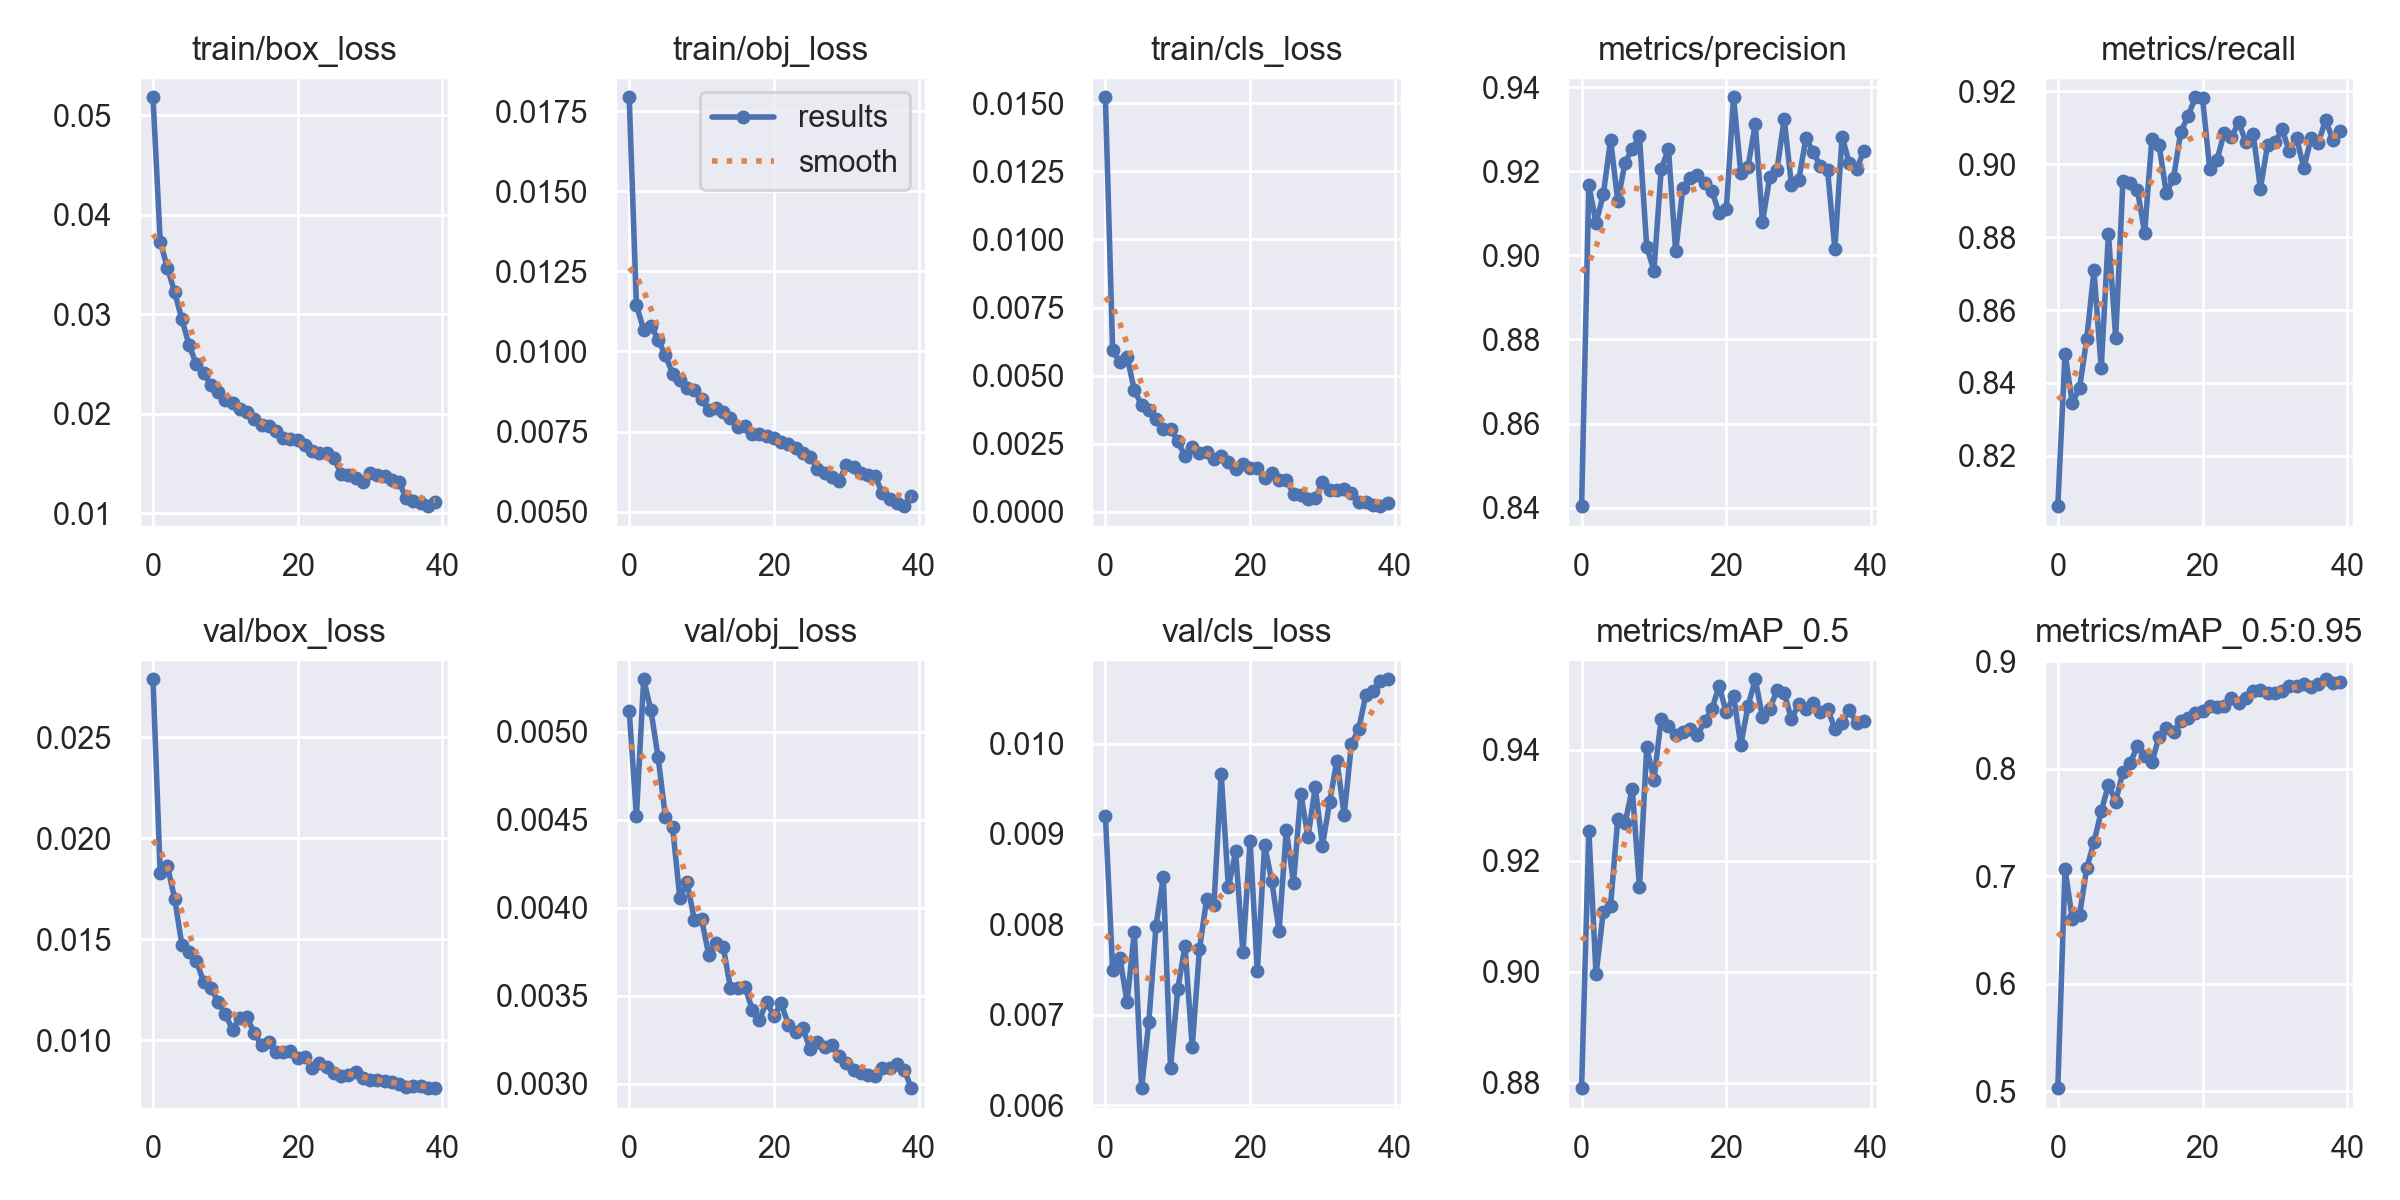

The file beside this chart, header and first rows:
epoch, train/box_loss, train/obj_loss, train/cls_loss, metrics/precision, metrics/recall, metrics/mAP_0.5, metrics/mAP_0.5:0.95, val/box_loss, val/obj_loss, val/cls_loss, x/lr0, x/lr1, x/lr2
0, 0.05179, 0.01793, 0.01522, 0.8404, 0.8062, 0.879, 0.5029, 0.02788, 0.005119, 0.0092, 0.07006, 0.003327, 0.003327
1, 0.0373, 0.01144, 0.005936, 0.9167, 0.848, 0.9254, 0.7065, 0.01827, 0.004521, 0.007502, 0.03989, 0.006496, 0.006496
2, 0.03464, 0.01068, 0.005503, 0.9077, 0.8346, 0.8995, 0.6604, 0.01862, 0.005297, 0.007632, 0.009562, 0.009499, 0.009499
3, 0.03219, 0.0108, 0.005691, 0.9145, 0.8386, 0.9109, 0.6638, 0.01699, 0.005121, 0.007143, 0.009258, 0.009258, 0.009258
4, 0.02948, 0.01036, 0.004466, 0.9275, 0.852, 0.912, 0.7075, 0.0147, 0.004853, 0.007918, 0.009258, 0.009258, 0.009258
5, 0.02687, 0.009872, 0.003924, 0.9129, 0.8709, 0.9276, 0.7317, 0.01436, 0.004515, 0.00619, 0.00901, 0.00901, 0.00901
6, 0.02498, 0.009305, 0.003736, 0.922, 0.844, 0.9268, 0.7602, 0.01393, 0.004456, 0.006923, 0.008762, 0.008762, 0.008762
7, 0.02409, 0.009101, 0.003393, 0.9253, 0.881, 0.933, 0.7852, 0.01287, 0.004053, 0.007987, 0.008515, 0.008515, 0.008515
8, 0.02292, 0.008853, 0.003037, 0.9283, 0.8525, 0.9152, 0.7694, 0.0126, 0.004144, 0.008523, 0.008268, 0.008268, 0.008268
9, 0.02222, 0.008807, 0.003038, 0.902, 0.8953, 0.9404, 0.797, 0.01189, 0.00393, 0.006416, 0.00802, 0.00802, 0.00802
10, 0.0214, 0.008503, 0.002608, 0.8964, 0.895, 0.9346, 0.805, 0.01127, 0.003934, 0.007285, 0.007772, 0.007772, 0.007772
11, 0.02105, 0.008157, 0.002042, 0.9204, 0.893, 0.9456, 0.8211, 0.01052, 0.003731, 0.007762, 0.007525, 0.007525, 0.007525
12, 0.02047, 0.008234, 0.00238, 0.9253, 0.8813, 0.9442, 0.8121, 0.01111, 0.003797, 0.00665, 0.007278, 0.007278, 0.007278
13, 0.02019, 0.008123, 0.002166, 0.901, 0.907, 0.9427, 0.806, 0.01112, 0.003774, 0.007724, 0.00703, 0.00703, 0.00703
14, 0.01946, 0.007921, 0.002192, 0.9161, 0.9052, 0.9432, 0.8298, 0.01034, 0.003544, 0.008284, 0.006783, 0.006783, 0.006783
15, 0.01884, 0.007653, 0.001932, 0.9184, 0.8921, 0.9437, 0.838, 0.009759, 0.003543, 0.008216, 0.006535, 0.006535, 0.006535
16, 0.01874, 0.007664, 0.002037, 0.9192, 0.8963, 0.9426, 0.8344, 0.009909, 0.003551, 0.009665, 0.006287, 0.006287, 0.006287
17, 0.01828, 0.007434, 0.001816, 0.9173, 0.9089, 0.9452, 0.8441, 0.009407, 0.003421, 0.00841, 0.00604, 0.00604, 0.00604
18, 0.01757, 0.007416, 0.001569, 0.9153, 0.9132, 0.9473, 0.8474, 0.009432, 0.003362, 0.008808, 0.005792, 0.005792, 0.005792
19, 0.01745, 0.007352, 0.001741, 0.9101, 0.9184, 0.9515, 0.8521, 0.009439, 0.003466, 0.007695, 0.005545, 0.005545, 0.005545
20, 0.01734, 0.007304, 0.001604, 0.9109, 0.9182, 0.9468, 0.8537, 0.009098, 0.003383, 0.008924, 0.005298, 0.005298, 0.005298
21, 0.01686, 0.007177, 0.001603, 0.9376, 0.8987, 0.9498, 0.8582, 0.009148, 0.003457, 0.007483, 0.00505, 0.00505, 0.00505
22, 0.0163, 0.007095, 0.001228, 0.9197, 0.9012, 0.9409, 0.8574, 0.008641, 0.003334, 0.008878, 0.004803, 0.004803, 0.004803
23, 0.01612, 0.006971, 0.001436, 0.9211, 0.9086, 0.9479, 0.8581, 0.008891, 0.003294, 0.008476, 0.004555, 0.004555, 0.004555
24, 0.01606, 0.006817, 0.001186, 0.9311, 0.9074, 0.9527, 0.8654, 0.008667, 0.003317, 0.007925, 0.004307, 0.004307, 0.004307
25, 0.01554, 0.006719, 0.001189, 0.9079, 0.9116, 0.9459, 0.8611, 0.008363, 0.003194, 0.009043, 0.00406, 0.00406, 0.00406
26, 0.01399, 0.006342, 0.0006538, 0.9186, 0.906, 0.9474, 0.8654, 0.008234, 0.003237, 0.00846, 0.003812, 0.003812, 0.003812
27, 0.0139, 0.006196, 0.0006179, 0.9203, 0.9083, 0.9507, 0.8718, 0.008278, 0.003211, 0.009446, 0.003565, 0.003565, 0.003565
28, 0.01356, 0.006075, 0.0004625, 0.9324, 0.8933, 0.9503, 0.8727, 0.008424, 0.003219, 0.008967, 0.003318, 0.003318, 0.003318
29, 0.01319, 0.005968, 0.0004961, 0.9168, 0.9054, 0.9456, 0.8701, 0.008132, 0.003157, 0.009515, 0.00307, 0.00307, 0.00307
30, 0.0141, 0.00644, 0.001089, 0.9178, 0.906, 0.9483, 0.8705, 0.008025, 0.003117, 0.008872, 0.002822, 0.002822, 0.002822
31, 0.01391, 0.006396, 0.0008123, 0.9278, 0.9096, 0.9474, 0.8724, 0.008004, 0.00308, 0.009357, 0.002575, 0.002575, 0.002575
32, 0.01379, 0.006195, 0.0008209, 0.9246, 0.9035, 0.9485, 0.8773, 0.008001, 0.003059, 0.00981, 0.002328, 0.002328, 0.002328
33, 0.01337, 0.006153, 0.0008521, 0.9212, 0.9073, 0.9468, 0.8771, 0.007935, 0.003047, 0.009207, 0.00208, 0.00208, 0.00208
34, 0.01316, 0.006096, 0.0006794, 0.9202, 0.8989, 0.9474, 0.8788, 0.007819, 0.003041, 0.009994, 0.001832, 0.001832, 0.001832
35, 0.01151, 0.005569, 0.0003463, 0.9015, 0.9072, 0.9437, 0.8756, 0.007687, 0.00309, 0.01016, 0.001585, 0.001585, 0.001585
36, 0.01129, 0.005397, 0.000353, 0.9282, 0.9057, 0.9449, 0.8789, 0.007711, 0.003088, 0.01054, 0.001337, 0.001337, 0.001337
37, 0.01104, 0.005259, 0.0002514, 0.9218, 0.9122, 0.9472, 0.8831, 0.007752, 0.003112, 0.01058, 0.00109, 0.00109, 0.00109
38, 0.01074, 0.00517, 0.0002116, 0.9205, 0.9068, 0.9449, 0.8797, 0.007622, 0.00308, 0.0107, 0.0008425, 0.0008425, 0.0008425
39, 0.01114, 0.005472, 0.0003348, 0.9248, 0.9092, 0.9452, 0.881, 0.00764, 0.002974, 0.01071, 0.000595, 0.000595, 0.000595
